Image classification data set "Piece Occupation" (OliverButlerSU/Realtime-Chess-Digitizer on GitHub). Class labels (2): occupied square, unoccupied square.

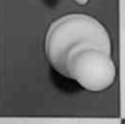
Label: occupied square

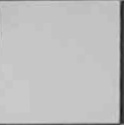
Label: unoccupied square

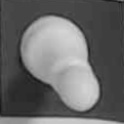
Label: occupied square

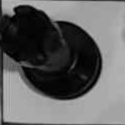
Label: occupied square

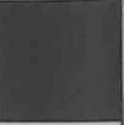
Label: unoccupied square

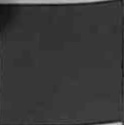
Label: unoccupied square
